Run: headless pygame with SDL's dummy video driver; simulated clock (each Clock.tick advances the game by its frame time, no real sleeping); random seed 0; keys injected as events and as key.get_pressed() state; mouse plan: one left click at the window centre at the start of phase 2, then a move to the lower-right quarter at the start of phase 3.
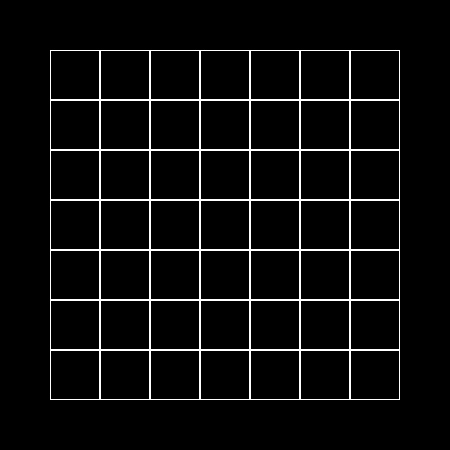
Frame 1 of 4 · flips 1–60 · no input
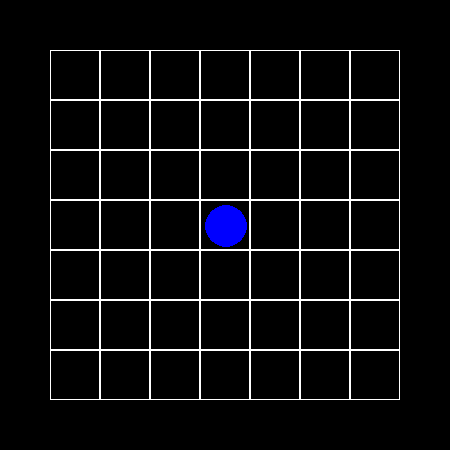
Frame 2 of 4 · flips 61–180 · clicked the window centre · tapped SPACE, RETURN · held RIGHT (→), D
Frame 3 of 4 · flips 181–300 · moved the mouse to the lower-right quarter · held DOWN (↓), S · screen unchanged from frame 2, image omitted
Frame 4 of 4 · flips 301–420 · held LEFT (←), A, UP (↑), W · screen unchanged from frame 3, image omitted

The pygame program that drew these frames:

import pygame


class Board:
    # создание поля
    def __init__(self, width, height):
        self.width = width
        self.height = height
        self.board = [[0] * width for _ in range(height)]
        # значения по умолчанию
        self.left = 10
        self.top = 10
        self.cell_size = 30
        self.color = {-1: 'blue', 0: 'black', 1:'red', -2:'blue'}
    # настройка внешнего вида
    def set_view(self, left, top, cell_size):
        self.left = left
        self.top = top
        self.cell_size = cell_size

    def render(self, screen):
        self.screen = screen
        cnt_i = self.left
        for i in range(len(self.board)):
            cnt_j = self.top
            for j in range(len(self.board[i])):
                pygame.draw.rect(
                    self.screen,
                    ("white"),
                    (cnt_j, cnt_i, self.cell_size, self.cell_size),
                    width=1,
                )
                # рисуем цветом
                if self.board[i][j]<=2:
                    if self.board[i][j] not in self.color:
                        col=0
                    else:
                        col=self.color[self.board[i][j]]
                    pygame.draw.circle(
                        self.screen,
                        (col),
                        (
                            cnt_j + 1+ self.cell_size//2,
                            cnt_i + 1+ self.cell_size//2

                        ),self.cell_size//2-4,
                    )
                cnt_j += self.cell_size
            cnt_i += self.cell_size

    def get_click(self, mouse_pos):
        cell = self.get_cell(mouse_pos)
        self.on_click(cell)

    def get_cell(self, mouse_pos):
        x = (
            (mouse_pos[0] - self.left) // self.cell_size
            + ((mouse_pos[0] - self.left) % self.cell_size != 0)
            - 1
        )
        y = (
            (mouse_pos[1] - self.top) // self.cell_size
            + ((mouse_pos[1] - self.top) % self.cell_size != 0)
            - 1
        )
        if 0 <= x < len(self.board[0]) and 0 <= y < len(self.board):
            return (x, y)
        return None

    def on_click(self, cell_coords=None):
        if cell_coords:
            if self.board[cell_coords[1]][cell_coords[0]] == 0:
                self.board[cell_coords[1]][cell_coords[0]] = -1
            elif self.board[cell_coords[1]][cell_coords[0]] == -1:
                self.board[cell_coords[1]][cell_coords[0]] = 1
            else:
                self.board[cell_coords[1]][cell_coords[0]] = 0


class Lines(Board):

    def voln(self, x, y, cur, n, m, lab):
        lab[x][y] = cur
        if y + 1 < m:
            if lab[x][y + 1] == 0 or (lab[x][y + 1] != -1 and lab[x][y + 1] > cur):
                self.voln(x, y + 1, cur + 1, n, m, lab)
        if x + 1 < n:
            if lab[x + 1][y] == 0 or (lab[x + 1][y] != -1 and lab[x + 1][y] > cur):
                self.voln(x + 1, y, cur + 1, n, m, lab)
        if x - 1 >= 0:
            if lab[x - 1][y] == 0 or (lab[x - 1][y] != -1 and lab[x - 1][y] > cur):
                self.voln(x - 1, y, cur + 1, n, m, lab)
        if y - 1 >= 0:
            if lab[x][y - 1] == 0 or (lab[x][y - 1] != -1 and lab[x][y - 1] > cur):
                self.voln(x, y - 1, cur + 1, n, m, lab)
        return lab

    def has_path(self, x1, y1, x2, y2):
        lab = self.board
        n = len(lab)
        m = len(lab[0])
        finalout = self.voln(x1, y1, 1, n, m, lab)
        if lab[x2][y2] > 0:
            return True
        else:
            return False

    def red_blue(self,mouse_pos):
        y2,x2=mouse_pos[0],mouse_pos[1]
        cnt_red = 0
        for i in self.board:
            cnt_red += i.count(1)
        if cnt_red == 0:
            self.get_click(mouse_pos)
        else:
            for i in range(len(self.board)):
                for j in range(len(self.board[i])):
                    if self.board[i][j] == 1:
                        x1=i
                        y1=j
            cell=self.get_cell(mouse_pos)
            if self.has_path(x1, y1, cell[1], cell[0]) == True:
                # есть путь. Пометить нужные клетки в массиве
                self.board[cell[1]][cell[0]] =-2
                self.board[x1][y1]=0
                print(x1,y1, cell)


'''    def put(self, matrix, s, end):
        """ функция принимает квадратную матрицу, координаты начала [x,y] и конца движения [x,y]
            возвращает список координат движения
            от начала до конца [[2, 4], [2, 5], [2, 6], [3, 6], [4, 6]]
            если путь не найдет возвращает None
        """
        map_list = copy.deepcopy(matrix)
        razmer = len(map_list)
        stop = False
        begin = [s]
        start = begin[:]
        map_list[int(start[0][0])][int(start[0][1])] = 0, 0
        map_list[end[0]][end[1]] = "end"
        while len(start):

            if start[0][0] - 1 >= 0 and map_list[start[0][0] - 1][start[0][1]] == "N":
                map_list[start[0][0] - 1][start[0][1]] = start[0]
                start.append([start[0][0] - 1, start[0][1]])
            elif start[0][0] - 1 >= 0 and map_list[start[0][0] - 1][start[0][1]] == "end":
                map_list[start[0][0] - 1][start[0][1]] = start[0]
                break

            if start[0][1] + 1 < razmer and map_list[start[0][0]][start[0][1] + 1] == "N":
                map_list[start[0][0]][start[0][1] + 1] = start[0]
                start.append([start[0][0], start[0][1] + 1])
            elif start[0][1] + 1 < razmer and map_list[start[0][0]][start[0][1] + 1] == "end":
                map_list[start[0][0]][start[0][1] + 1] = start[0]
                break

            if start[0][0] + 1 < razmer and map_list[start[0][0] + 1][start[0][1]] == "N":
                map_list[start[0][0] + 1][start[0][1]] = start[0]
                start.append([start[0][0] + 1, start[0][1]])
            elif start[0][0] + 1 < razmer and map_list[start[0][0] + 1][start[0][1]] == "end":
                map_list[start[0][0] + 1][start[0][1]] = start[0]
                break

            if start[0][1] - 1 >= 0 and map_list[start[0][0]][start[0][1] - 1] == "N":
                map_list[start[0][0]][start[0][1] - 1] = start[0]
                start.append([start[0][0], start[0][1] - 1])
            elif start[0][1] - 1 >= 0 and map_list[start[0][0]][start[0][1] - 1] == "end":
                map_list[start[0][0]][start[0][1] - 1] = start[0]
                break
            start.pop(0)
        else:
            stop = True
        if stop == False:
            put = [end]
            while 1:
                coor = map_list[put[0][0]][put[0][1]]
                if coor == (0, 0):
                    break
                put.insert(0, coor)
            return put
        else:
            return None
'''


if __name__ == "__main__":
    # инициализация Pygame:
    board = Lines(7, 7)
    board.set_view(50, 50, 50)
    pygame.init()
    size = width, height = (board.left * 2 + board.width * board.cell_size), (
        board.top * 2 + board.height * board.cell_size
    )
    screen = pygame.display.set_mode(size)
    running = True
    screen.fill((0, 0, 0))
    while running:

        for event in pygame.event.get():
            if event.type == pygame.QUIT:
                running = False
            if event.type == pygame.MOUSEBUTTONDOWN:
                board.red_blue(event.pos)
                #board.get_click(event.pos)
                print(board.board)
        board.render(screen)
        pygame.display.flip()
    while pygame.event.wait().type != pygame.QUIT:
        pass
    # завершение работы:
    pygame.quit()
